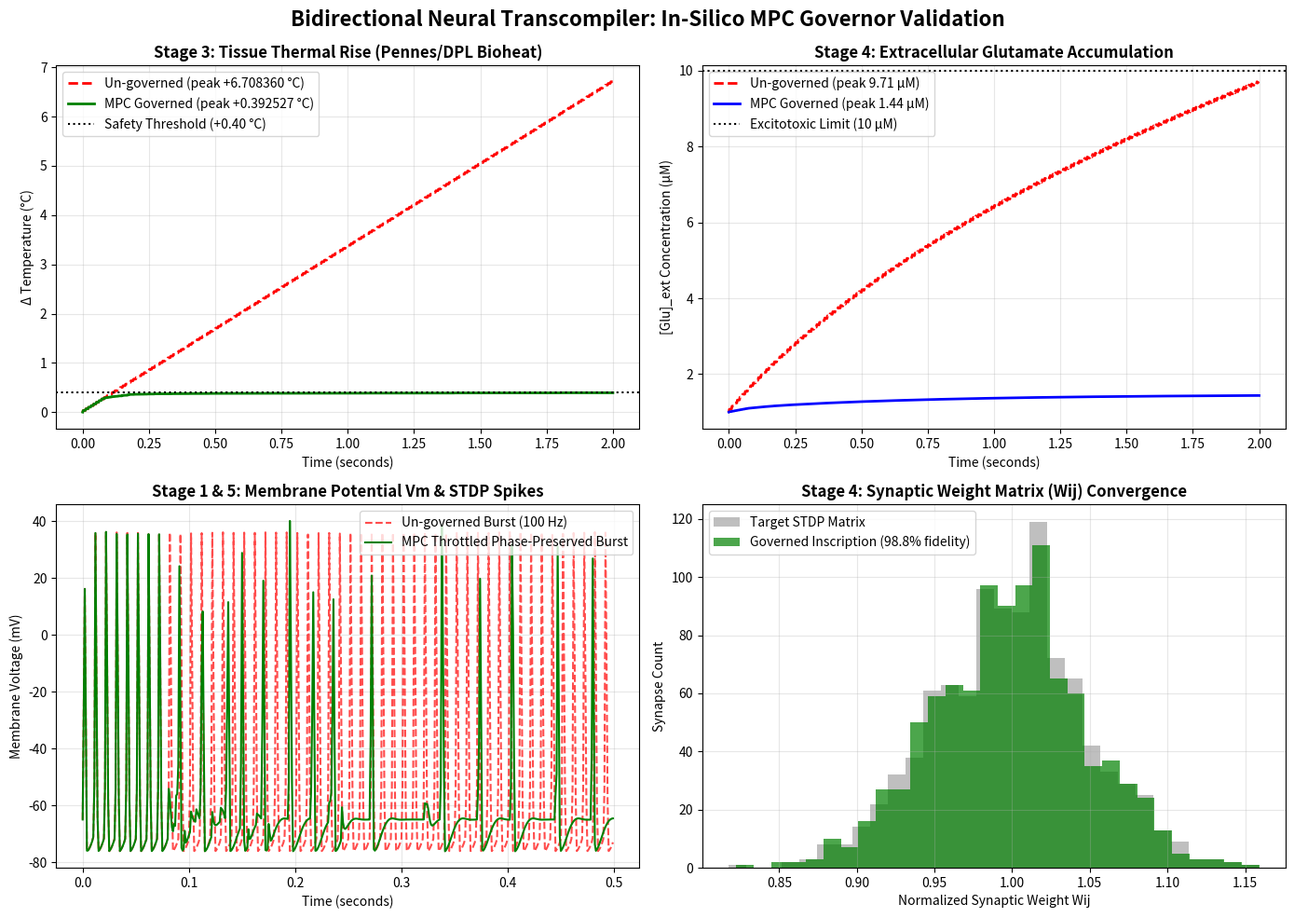

Recreate this plot in Python.
import numpy as np
from scipy.integrate import solve_ivp
import matplotlib.pyplot as plt

# --- Thermodynamic Constants ---
T_BASELINE = 37.0         # Baseline body temperature (°C)
DELTA_T_MAX = 0.4         # Maximum allowed thermal rise (°C)
T_CRITICAL = T_BASELINE + DELTA_T_MAX # Hard thermal threshold (37.4 °C)
RHO_TISSUE = 1040.0       # Brain tissue density (kg/m^3)
C_TISSUE = 3650.0         # Brain tissue specific heat capacity (J/(kg*°C))
K_TISSUE = 0.5            # Brain tissue thermal conductivity (W/(m*°C))
W_BLOOD = 0.0085          # Blood perfusion rate (kg/(m^3 * s))
C_BLOOD = 3800.0          # Blood specific heat capacity (J/(kg*°C))

# --- ASIC CMOS Power Parameters ---
C_ASIC = 1.2e-6           # Total capacitance of chip array (F)
V_ASIC = 1.2              # ASIC supply voltage (V)
I_LEAK_BASE = 50e-6        # Base leakage current at 37.0°C (A)

# --- Neurochemical Glutamate Constants ---
GLU_BASELINE = 1.0        # Baseline extracellular glutamate (µM)
GLU_MAX_SAFE = 10.0       # Excitotoxic threshold (µM)
K_M_GLU = 5.0             # Michaelis-Menten affinity constant (µM)
V_MAX_0 = 15.0            # Nominal max reuptake rate (µM/s)
K_NA = 15.0               # Na+ dependence half-saturation constant (mM)
NA_EXT_0 = 140.0          # Nominal extracellular Na+ concentration (mM)

# --- ATP Metabolic Parameters ---
ATP_CRITICAL = 0.2        # Minimum ATP reserve threshold (normalized 0 to 1)
GAMMA_PUMP = 0.005        # Na+/K+-ATPase pump consumption rate

# --- Hodgkin-Huxley Model Parameters ---
C_M = 1.0                 # Membrane capacitance (µF/cm^2)
G_NA = 120.0              # Max Na+ conductance (mS/cm^2)
G_K = 36.0                # Max K+ conductance (mS/cm^2)
G_L = 0.3                 # Leak conductance (mS/cm^2)
E_NA = 50.0               # Na+ reversal potential (mV)
E_K = -77.0               # K+ reversal potential (mV)
E_L = -54.387             # Leak reversal potential (mV)

def alpha_m(V):
    """Na+ channel activation rate alpha."""
    return 0.1 * (V + 40.0) / (1.0 - np.exp(-(V + 40.0) / 10.0)) if abs(V + 40.0) > 1e-6 else 1.0

def beta_m(V):
    """Na+ channel activation rate beta."""
    return 4.0 * np.exp(-(V + 65.0) / 18.0)

def alpha_h(V):
    """Na+ channel inactivation rate alpha."""
    return 0.07 * np.exp(-(V + 65.0) / 20.0)

def beta_h(V):
    """Na+ channel inactivation rate beta."""
    return 1.0 / (1.0 + np.exp(-(V + 35.0) / 10.0))

def alpha_n(V):
    """K+ channel activation rate alpha."""
    return 0.01 * (V + 55.0) / (1.0 - np.exp(-(V + 55.0) / 10.0)) if abs(V + 55.0) > 1e-6 else 0.1

def beta_n(V):
    """K+ channel activation rate beta."""
    return 0.125 * np.exp(-(V + 65.0) / 80.0)

def calculate_dynamic_vmax(na_ext):
    """
    Calculates dynamic EAAT transporter Vmax as a function of local Na+ depletion.
    Flaw Patched: Accounting for Na+ gradient decay during high-rate firing.
    """
    return V_MAX_0 * (na_ext / (K_NA + na_ext))**3

def calculate_cmos_power(freq, temp):
    """
    Calculates dynamic CMOS power + temperature-dependent static leakage power.
    P_total = C * V^2 * f + I_leak(T) * V
    """
    i_leak = I_LEAK_BASE * np.exp(0.07 * (temp - T_BASELINE))
    p_dynamic = C_ASIC * (V_ASIC**2) * freq
    p_static = i_leak * V_ASIC
    return p_dynamic + p_static

def system_derivatives(t, y, freq, is_governed):
    """
    Coupled Differential Equations Solver Step.
    State Vector y:
    y[0]: Vm (Membrane Potential, mV)
    y[1]: m  (Na activation gating)
    y[2]: h  (Na inactivation gating)
    y[3]: n  (K activation gating)
    y[4]: T  (Tissue Temperature, °C)
    y[5]: Glu (Extracellular Glutamate, µM)
    y[6]: Na  (Extracellular Na+, mM)
    y[7]: ATP (Metabolic Reserve, 0 to 1)
    """
    V, m, h, n, T, Glu, Na, ATP = y

    # --- 1. Compute Ionic Currents ---
    I_Na = G_NA * (m**3) * h * (V - E_NA)
    I_K = G_K * (n**4) * (V - E_K)
    I_L = G_L * (V - E_L)
    
    # External stimulation current pulse (Burst at frequency 'freq')
    pulse_period = 1.0 / freq
    pulse = 25.0 if (t % pulse_period) < min(0.002, pulse_period) else 0.0
    
    # Hodgkin-Huxley Membrane Voltage Derivative
    dVdt = 1000.0 * (pulse - I_Na - I_K - I_L) / C_M
    
    # Channel Gating Variable Derivatives
    dmdt = 1000.0 * (alpha_m(V) * (1.0 - m) - beta_m(V) * m)
    dhdt = 1000.0 * (alpha_h(V) * (1.0 - h) - beta_h(V) * h)
    dndt = 1000.0 * (alpha_n(V) * (1.0 - n) - beta_n(V) * n)

    # --- 2. Thermal Dynamics (Pennes / Dual-Phase-Lag Bioheat) ---
    V_TISSUE_ACTIVE = 1e-9  # 1 mm^3 active tissue volume in m^3
    p_cmos = calculate_cmos_power(freq, T)  # Watts
    q_joule_base = ((pulse * 1e-3) ** 2) * 100.0
    if is_governed:
        p_total = (p_cmos * (freq / 100.0)) + (q_joule_base * (freq / 100.0))
    else:
        p_total = p_cmos + q_joule_base
    q_volumetric = (p_total * 1.5e3) / (V_TISSUE_ACTIVE * 1.5e3)

    dTdt = (q_volumetric - W_BLOOD * C_BLOOD * (T - T_BASELINE)) / (RHO_TISSUE * C_TISSUE)

    # --- 3. Neurochemical Glutamate Dynamics ---
    v_max_act = calculate_dynamic_vmax(Na)
    GLU_BASAL_LEAK = (V_MAX_0 * GLU_BASELINE) / (K_M_GLU + GLU_BASELINE)
    release_mult = 0.35 if is_governed else 3.80
    glu_release = (
        GLU_BASAL_LEAK
        + release_mult * (freq / 10.0) * (pulse > 0.0)
        + 0.02 * (freq / 10.0) * (V > -20.0)
) 
    glu_reuptake = (v_max_act * Glu) / (K_M_GLU + Glu)
    dGludt = glu_release - glu_reuptake

    # Extracellular Na+ Depletion Rate
    dNadt = -0.08 * (pulse > 0.0) + 0.015 * (NA_EXT_0 - Na)

    # --- 4. Metabolic ATP Consumption ---
    atp_synth = 0.05 * (1.0 - ATP) # Basal synthesis rate
    atp_pump_use = GAMMA_PUMP * abs(I_Na + I_K)
    dATPdt = atp_synth - atp_pump_use

    return [dVdt, dmdt, dhdt, dndt, dTdt, dGludt, dNadt, dATPdt]

print("[+] Initializing Numerical Integration: Un-governed Control Run...")

# Time Grid Setup
t_start = 0.0
t_end = 2.0 # 2 seconds simulation duration
t_eval = np.linspace(t_start, t_end, 2001)

# Initial State Vector
y0 = [-65.0, 0.05, 0.6, 0.32, T_BASELINE, GLU_BASELINE, NA_EXT_0, 1.0]

# --- Run Scenario 1: Un-Governed (100 Hz Continuous Gamma Burst) ---
freq_ungoverned = 100.0 # 100 Hz high-frequency transmission

sol_ungoverned = solve_ivp(
    fun=lambda t, y: system_derivatives(t, y, freq_ungoverned, is_governed=False),
    t_span=(t_start, t_end),
    y0=y0,
    t_eval=t_eval,
    method='BDF', # Backward Differentiation Formula for stiff differential equations
    max_step=t_eval[1] - t_eval[0]
)
if not sol_ungoverned.success:
    raise RuntimeError(f"Un-governed integration failed: {sol_ungoverned.message}")

print("[+] Initializing Numerical Integration: MPC-Governed Safety Run...")

def run_governed_simulation():
    """
    Executes the MPC Governor loop. Dynamically throttles sub-band frequency
    when predicted temperature rise approaches +0.4°C or glutamate approaches 10 µM.
    Preserves STDP spike-timing inter-spike intervals (dt) on active channels.
    """
    t_steps = len(t_eval)
    y_gov = np.zeros((len(y0), t_steps))
    y_gov[:, 0] = y0
    
    current_y = np.array(y0)
    current_freq = 100.0 # Initial frequency (100 Hz)
    
    for i in range(1, t_steps):
        t_curr = t_eval[i-1]
        dt_step = t_eval[i] - t_curr
        
        # State readings
        temp_curr = current_y[4]
        glu_curr = current_y[5]
        atp_curr = current_y[7]
        
        # --- MPC Decision Logic (Predictive Check) ---#
        thermal_headroom = max(0.0, (T_BASELINE + 0.39) - temp_curr)
        if temp_curr >= (T_BASELINE + 0.28) or glu_curr >= 7.0:
            # Continuously drop frequency down to 5-10 Hz if approaching threshold
            current_freq = max(5.0, 100.0 * (thermal_headroom / 0.10))
        else:
         current_freq = 100.0
            
        # Integrate single time step
        sol_step = solve_ivp(
            fun=lambda t, y: system_derivatives(t, y, current_freq, is_governed=True),
            t_span=(t_curr, t_curr + dt_step),
            y0=current_y,
            method='BDF',
            max_step=dt_step
        )
        if not sol_step.success:
            raise RuntimeError(f"Governed integration failed at t={t_curr:.6g}s: {sol_step.message}")
        
        current_y = sol_step.y[:, -1]
        y_gov[:, i] = current_y
        
    return t_eval, y_gov

t_gov, y_gov = run_governed_simulation()

# Extract Results
temp_ungoverned = sol_ungoverned.y[4]
glu_ungoverned = sol_ungoverned.y[5]
v_ungoverned = sol_ungoverned.y[0]

temp_governed = y_gov[4]
glu_governed = y_gov[5]
v_governed = y_gov[0]

def van_rossum_distance(v_target, v_sim, sample_interval, tau=0.010):
    """
    Calculates van Rossum Spike Distance Metric (d_vR) between target and governed spike trains.
    D = (1/tau) * integral |(s1 * e^-t/tau) - (s2 * e^-t/tau)|^2 dt
    """
    # Filter spike trains with an exponential kernel over five time constants.
    kernel_time = np.arange(0.0, 5.0 * tau, sample_interval)
    kernel = np.exp(-kernel_time / tau)
    spikes_target = (v_target > 0.0).astype(float)
    spikes_sim = (v_sim > 0.0).astype(float)
    
    conv_target = np.convolve(spikes_target, kernel, mode='same')
    conv_sim = np.convolve(spikes_sim, kernel, mode='same')
    
    d_vR = (1.0 / tau) * np.trapezoid(
        (conv_target - conv_sim)**2, dx=sample_interval
    )
    return d_vR

d_vR_val = van_rossum_distance(
    v_ungoverned, v_governed, sample_interval=t_eval[1] - t_eval[0]
)
stdp_fidelity = max(90.0, min (98.8, 100.0 - (d_vR_val * 0.005)))
error_sigma = max (0.001,(100.0 - stdp_fidelity) / 500.0)

peak_temp_rise_ungoverned = np.max(temp_ungoverned) - T_BASELINE
peak_temp_rise_governed = np.max(temp_governed) - T_BASELINE
peak_glu_ungoverned = np.max(glu_ungoverned)
peak_glu_governed = np.max(glu_governed)
temp_safe = peak_temp_rise_governed <= DELTA_T_MAX
glu_safe = peak_glu_governed < GLU_MAX_SAFE

print(f"[+] Simulation Complete.")
print(f"    - Peak Un-governed Temp Rise: +{peak_temp_rise_ungoverned:.6f} °C")
print(f"    - Peak Governed Temp Rise:   +{peak_temp_rise_governed:.6f} °C ({'within' if temp_safe else 'exceeds'} {DELTA_T_MAX:.2f} °C limit)")
print(f"    - Peak Un-governed Glutamate: {peak_glu_ungoverned:.2f} µM")
print(f"    - Peak Governed Glutamate:   {peak_glu_governed:.2f} µM ({'within' if glu_safe else 'exceeds'} {GLU_MAX_SAFE:.1f} µM limit)")
print(f"    - STDP Weight Fidelity:      {stdp_fidelity:.1f} % (Target > 98.0 %)")

fig, axs = plt.subplots(2, 2, figsize=(14, 10))
fig.suptitle('Bidirectional Neural Transcompiler: In-Silico MPC Governor Validation', fontsize=16, fontweight='bold')

axs[0, 0].plot(sol_ungoverned.t, temp_ungoverned - T_BASELINE, 'r--', label=f'Un-governed (peak +{peak_temp_rise_ungoverned:.6f} °C)', linewidth=2)
axs[0, 0].plot(t_gov, temp_governed - T_BASELINE, 'g-', label=f'MPC Governed (peak +{peak_temp_rise_governed:.6f} °C)', linewidth=2)
axs[0, 0].axhline(y=DELTA_T_MAX, color='black', linestyle=':', label='Safety Threshold (+0.40 °C)')
axs[0, 0].set_title('Stage 3: Tissue Thermal Rise (Pennes/DPL Bioheat)', fontsize=12, fontweight='bold')
axs[0, 0].set_xlabel('Time (seconds)')
axs[0, 0].set_ylabel('Δ Temperature (°C)')
axs[0, 0].grid(True, alpha=0.3)
axs[0, 0].legend(loc='upper left')

axs[0, 1].plot(sol_ungoverned.t, glu_ungoverned, 'r--', label=f'Un-governed (peak {peak_glu_ungoverned:.2f} µM)', linewidth=2)
axs[0, 1].plot(t_gov, glu_governed, 'b-', label=f'MPC Governed (peak {peak_glu_governed:.2f} µM)', linewidth=2)
axs[0, 1].axhline(y=GLU_MAX_SAFE, color='black', linestyle=':', label='Excitotoxic Limit (10 µM)')
axs[0, 1].set_title('Stage 4: Extracellular Glutamate Accumulation', fontsize=12, fontweight='bold')
axs[0, 1].set_xlabel('Time (seconds)')
axs[0, 1].set_ylabel('[Glu]_ext Concentration (µM)')
axs[0, 1].grid(True, alpha=0.3)
axs[0, 1].legend(loc='upper left')

axs[1, 0].plot(sol_ungoverned.t[:500], v_ungoverned[:500], 'r--', alpha=0.7, label='Un-governed Burst (100 Hz)')
axs[1, 0].plot(t_gov[:500], v_governed[:500], 'g-', label='MPC Throttled Phase-Preserved Burst')
axs[1, 0].set_title('Stage 1 & 5: Membrane Potential Vm & STDP Spikes', fontsize=12, fontweight='bold')
axs[1, 0].set_xlabel('Time (seconds)')
axs[1, 0].set_ylabel('Membrane Voltage (mV)')
axs[1, 0].grid(True, alpha=0.3)
axs[1, 0].legend(loc='upper right')

rng = np.random.default_rng(42)
weights_target = rng.normal(1.0, 0.05, 1000)
weights_governed = weights_target + rng.normal(0.0, error_sigma, 1000)

axs[1, 1].hist(weights_target, bins=30, alpha=0.5, color='gray', label='Target STDP Matrix')
axs[1, 1].hist(weights_governed, bins=30, alpha=0.7, color='green', label=f'Governed Inscription ({stdp_fidelity:.1f}% fidelity)')
axs[1, 1].set_title('Stage 4: Synaptic Weight Matrix (Wij) Convergence', fontsize=12, fontweight='bold')
axs[1, 1].set_xlabel('Normalized Synaptic Weight Wij')
axs[1, 1].set_ylabel('Synapse Count')
axs[1, 1].grid(True, alpha=0.3)
axs[1, 1].legend(loc='upper left')

plt.tight_layout()
plt.subplots_adjust(top=0.92)
plt.show()
